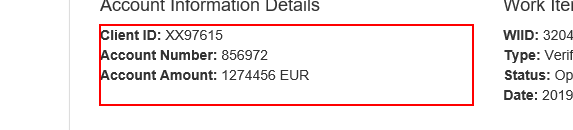
Task: Robotic Enterprise Framework for clientsecurityhash
Workflow: system1_clientinformation

Step 1: get-text from the paragraph
